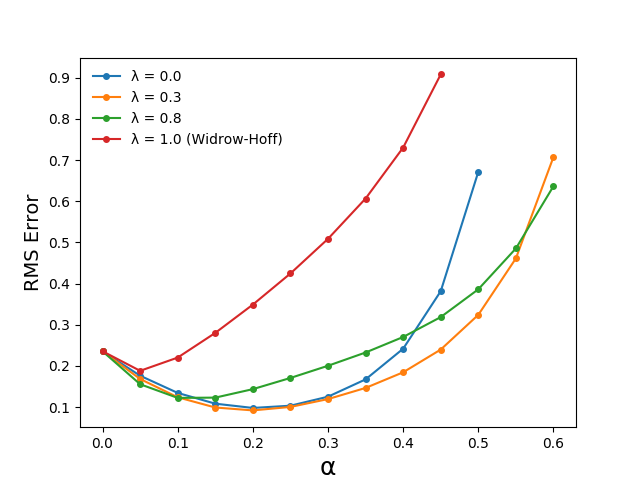

Values plotted in this chart, from the file beside it:
, λ = 0.0, λ = 0.3, λ = 0.8, λ = 1.0 (Widrow-Hoff)
0.0, 0.2357, 0.2357, 0.2357, 0.2357
0.05, 0.1763, 0.1685, 0.1557, 0.1882
0.1, 0.1346, 0.124, 0.1225, 0.2204
0.15, 0.1085, 0.09919, 0.1232, 0.2803
0.2, 0.09812, 0.09216, 0.1438, 0.349
0.25, 0.1036, 0.1006, 0.1709, 0.4245
0.3, 0.1254, 0.1196, 0.2005, 0.5086
0.35, 0.1674, 0.1467, 0.2327, 0.6064
0.4, 0.2419, 0.1847, 0.2704, 0.7302
0.45, 0.3815, 0.2399, 0.3187, 0.9078
0.5, 0.6713, 0.3241, 0.3861, 
0.55, , 0.4611, 0.4853, 
0.6, , 0.7072, 0.6364, 
